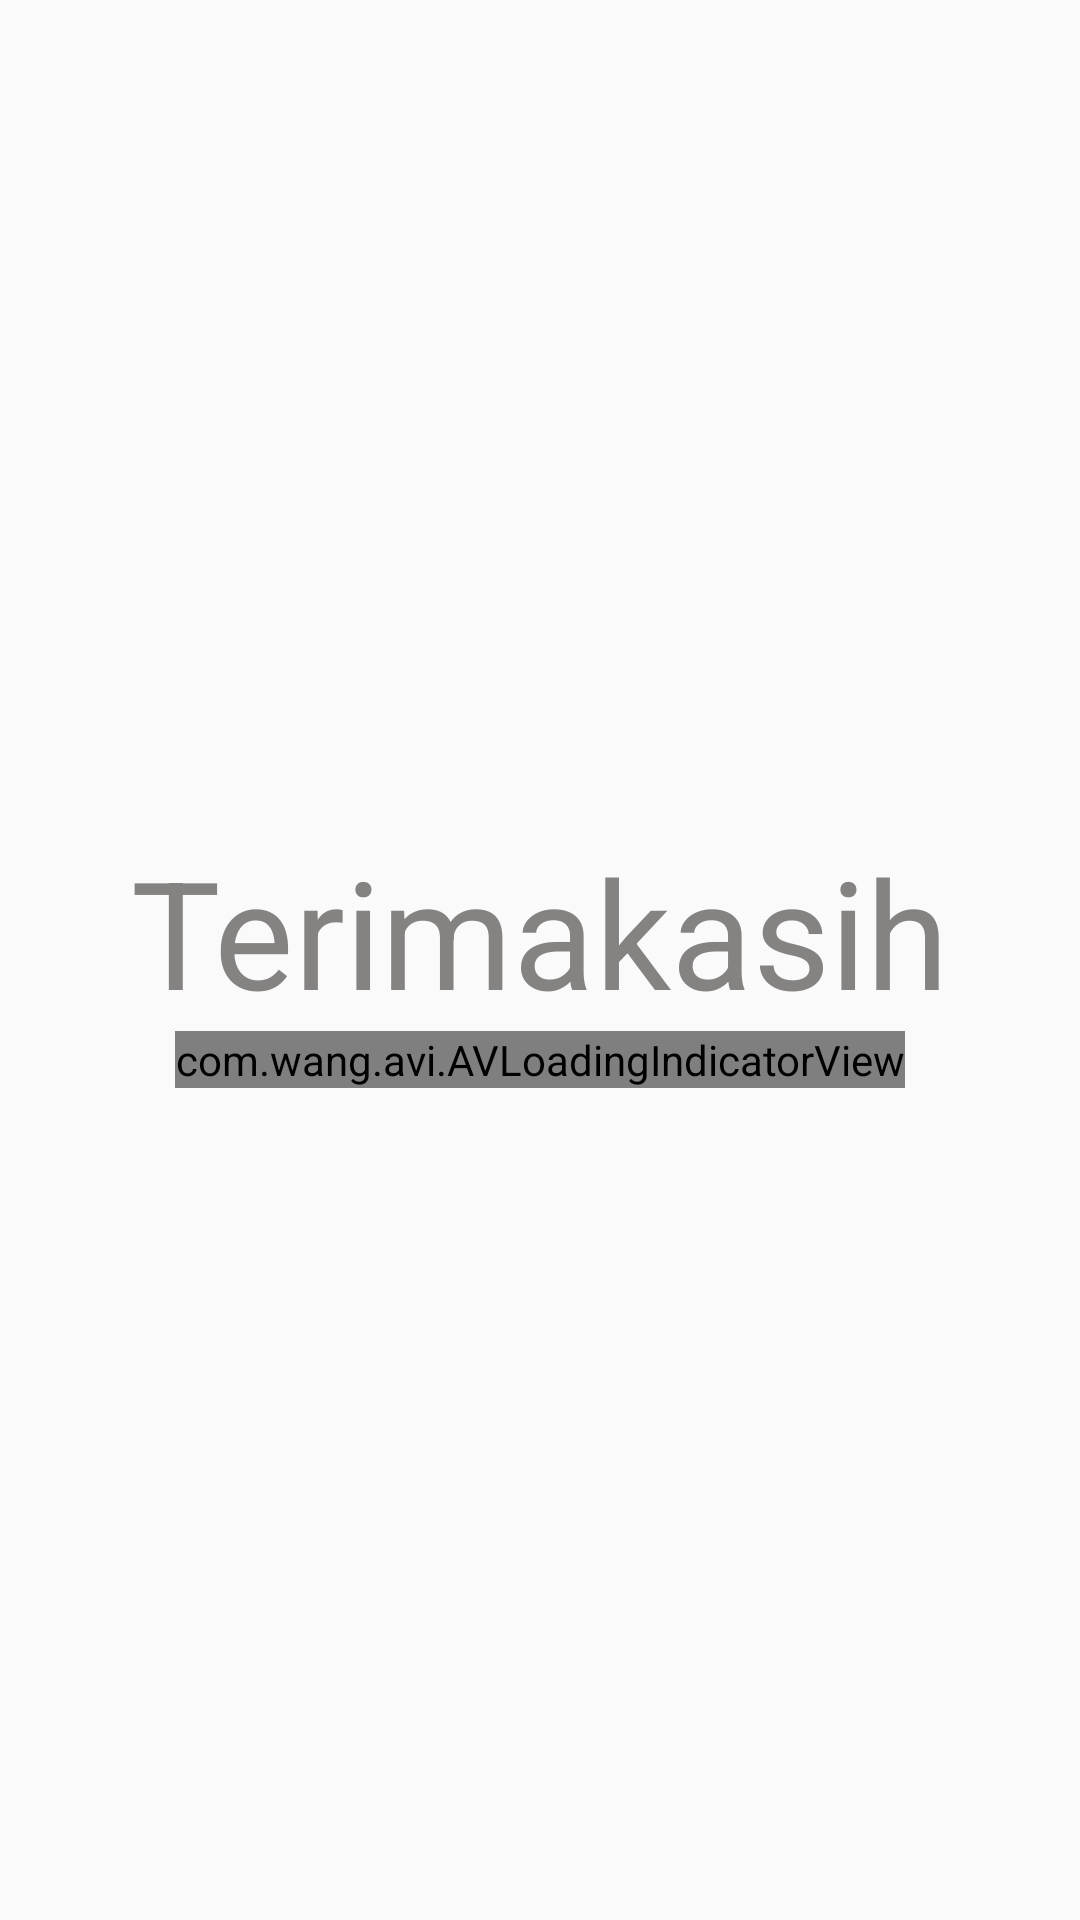

Write the Android layout XML for this screen, with the resource values it uses.
<!-- AndroidManifest.xml: activity theme Splashscreen -->
<!-- res/layout/activity_done.xml -->
<?xml version="1.0" encoding="utf-8"?>
<LinearLayout xmlns:android="http://schemas.android.com/apk/res/android"
    xmlns:app="http://schemas.android.com/apk/res-auto"
    xmlns:tools="http://schemas.android.com/tools"
    android:layout_width="match_parent"
    android:layout_height="match_parent"
    android:gravity="center"
    android:orientation="vertical"
    tools:context=".DoneActivity">
    <TextView
        android:layout_width="wrap_content"
        android:textSize="50sp"
        android:text="Terimakasih"
        android:textColor="@color/abu"
        android:layout_height="wrap_content" />
    <com.wang.avi.AVLoadingIndicatorView
        android:layout_width="wrap_content"
        android:layout_height="wrap_content"
        app:indicatorColor="@color/abu"
        app:indicatorName="BallScaleMultipleIndicator"/>
</LinearLayout>
<!-- resources referenced by this layout -->
<resources>
  <color name="abu">#858282</color>
  <style name="Splashscreen" parent="Theme.AppCompat.Light.NoActionBar" />
</resources>
